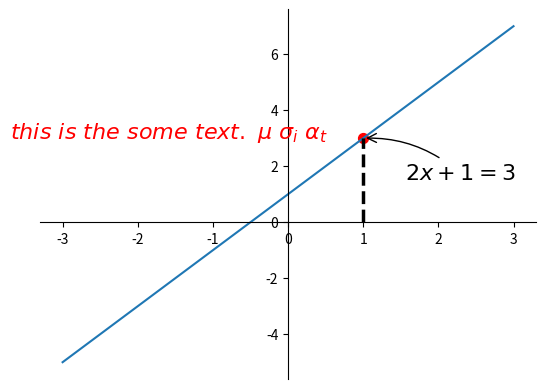

Write Python code to recreate this figure.
#!/usr/bin/env python  
# encoding: utf-8 

""" 
@version: v1.0 
[redacted]
@file: matplotlib_ex06.py 
@time: 2017/12/9 10:31 
"""
import matplotlib.pyplot as plt
import numpy as np

x = np.linspace(-3, 3, 50)
y = 2 * x + 1

plt.figure()
plt.plot(x, y)

ax = plt.gca()
ax.spines['right'].set_color('none')
ax.spines['top'].set_color('none')

ax.xaxis.set_ticks_position('bottom')
ax.yaxis.set_ticks_position('left')
ax.spines['bottom'].set_position(('data', 0))
ax.spines['left'].set_position(('data', 0))

x0 = 1
y0 = 2 * x0 + 1
plt.scatter(x0, y0, s=50, c='r')
plt.plot([x0, x0], [0, y0], 'k--', lw=2.5)

plt.annotate(r'$2x+1=%s$' % y0,
             xy=(x0, y0), xycoords='data',
             xytext=(+30, -30), textcoords='offset points',
             fontsize=16, arrowprops=dict(arrowstyle='->', connectionstyle='arc3, rad=0.2'))

plt.text(-3.7, 3, r'$this\ is\ the\ some\ text.\ \mu\ \sigma_i\ \alpha_t $',
         fontdict={'size':16, 'color':'r'})

plt.show()